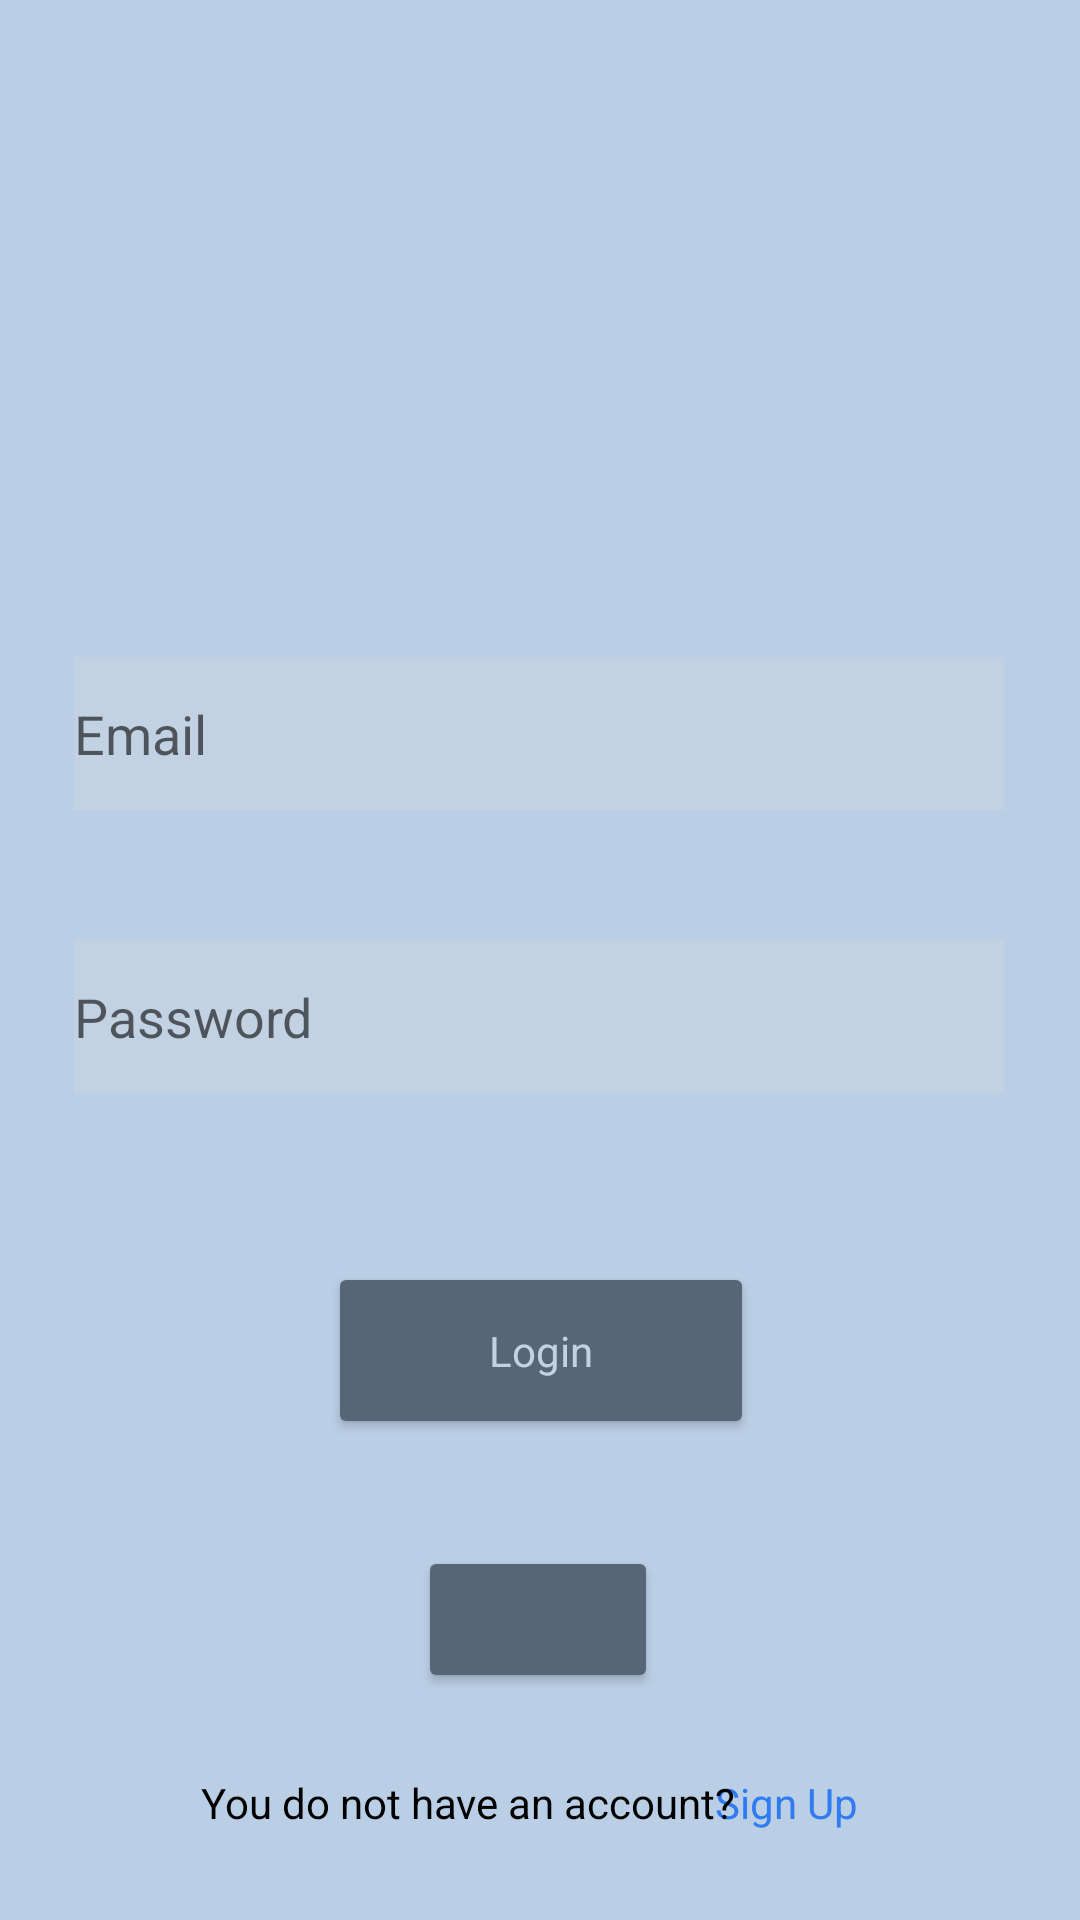

Produce the Android XML layout that renders to this screen, including the resource entries it uses.
<!-- AndroidManifest.xml: application theme Theme.Ptoyecto_TFG -->
<!-- res/layout/activity_login.xml -->
<?xml version="1.0" encoding="utf-8"?>
<androidx.constraintlayout.widget.ConstraintLayout xmlns:android="http://schemas.android.com/apk/res/android"
    xmlns:app="http://schemas.android.com/apk/res-auto"
    xmlns:tools="http://schemas.android.com/tools"
    android:layout_width="match_parent"
    android:layout_height="match_parent"
    tools:context=".activities.LoginActivity"
    style="@style/def_backgrand">

    <EditText
        android:id="@+id/edTxtPwdLogin"
        style="@style/def_edit_text"
        android:layout_width="310dp"
        android:layout_height="51dp"
        android:ems="10"
        android:hint="@string/pwd"
        android:inputType="textPassword"
        app:layout_constraintBottom_toBottomOf="parent"
        app:layout_constraintEnd_toEndOf="parent"
        app:layout_constraintHorizontal_bias="0.495"
        app:layout_constraintStart_toStartOf="parent"
        app:layout_constraintTop_toTopOf="parent"
        app:layout_constraintVertical_bias="0.532" />

    <EditText
        android:id="@+id/edTxtEmailLogin"
        style="@style/def_edit_text"
        android:layout_width="310dp"
        android:layout_height="51dp"
        android:ems="10"
        android:hint="@string/email"
        android:inputType="textEmailAddress"
        app:layout_constraintBottom_toBottomOf="parent"
        app:layout_constraintEnd_toEndOf="parent"
        app:layout_constraintHorizontal_bias="0.495"
        app:layout_constraintStart_toStartOf="parent"
        app:layout_constraintTop_toTopOf="parent"
        app:layout_constraintVertical_bias="0.372" />

    <Button
        android:id="@+id/btnLogin"
        style="@style/def_buttons"
        android:layout_width="142dp"
        android:layout_height="59dp"
        android:text="@string/login"
        app:layout_constraintBottom_toBottomOf="parent"
        app:layout_constraintEnd_toEndOf="parent"
        app:layout_constraintHorizontal_bias="0.501"
        app:layout_constraintStart_toStartOf="parent"
        app:layout_constraintTop_toTopOf="parent"
        app:layout_constraintVertical_bias="0.724" />

    <TextView
        style="@style/text_link"
        android:id="@+id/txtSignUp"
        android:layout_width="wrap_content"
        android:layout_height="wrap_content"
        android:text="@string/signUpLink"
        android:textColorLink="@color/purple_700"
        app:layout_constraintBottom_toBottomOf="parent"
        app:layout_constraintEnd_toEndOf="parent"
        app:layout_constraintHorizontal_bias="0.763"
        app:layout_constraintStart_toStartOf="parent"
        app:layout_constraintTop_toTopOf="parent"
        app:layout_constraintVertical_bias="0.952" />

    <ImageView
        android:id="@+id/imageView2"
        android:layout_width="335dp"
        android:layout_height="140dp"
        android:visibility="visible"
        app:layout_constraintBottom_toBottomOf="parent"
        app:layout_constraintEnd_toEndOf="parent"
        app:layout_constraintHorizontal_bias="0.492"
        app:layout_constraintStart_toStartOf="parent"
        app:layout_constraintTop_toTopOf="parent"
        app:layout_constraintVertical_bias="0.113"
        tools:srcCompat="@drawable/busco_tinta_logo" />

    <Button
        android:id="@+id/btnGoogle"
        style="@style/def_buttons"
        android:layout_width="80dp"
        android:layout_height="49dp"
        android:drawableBottom="@drawable/fui_ic_googleg_color_24dp"
        app:layout_constraintBottom_toBottomOf="parent"
        app:layout_constraintEnd_toEndOf="parent"
        app:layout_constraintHorizontal_bias="0.498"
        app:layout_constraintStart_toStartOf="parent"
        app:layout_constraintTop_toTopOf="parent"
        app:layout_constraintVertical_bias="0.872" />

    <TextView
        android:textColor="@color/black"
        android:layout_width="wrap_content"
        android:layout_height="wrap_content"
        android:text="@string/signUpTextLink"
        app:layout_constraintBottom_toBottomOf="parent"
        app:layout_constraintEnd_toEndOf="parent"
        app:layout_constraintHorizontal_bias="0.369"
        app:layout_constraintStart_toStartOf="parent"
        app:layout_constraintTop_toTopOf="parent"
        app:layout_constraintVertical_bias="0.952" />

</androidx.constraintlayout.widget.ConstraintLayout>
<!-- resources referenced by this layout -->
<resources>
  <color name="black">#FF000000</color>
  <color name="purple_700">#FF3700B3</color>
  <!-- drawable busco_tinta_logo: png bitmap (drawable-hdpi, 1128 bytes) -->
  <string name="email">Email</string>
  <string name="login">Login</string>
  <string name="pwd">Password</string>
  <string name="signUpLink">Sign Up</string>
  <string name="signUpTextLink">You do not have an account?</string>
  <style name="def_backgrand" parent="Theme.Ptoyecto_TFG">
          <item name="android:background">@color/light_gray</item>
      </style>
  <style name="def_buttons" parent="Theme.Ptoyecto_TFG">
          <item name="android:backgroundTint">@color/dark_gray</item>
          <item name="android:textColor">@color/ultra_light_gray</item>
          <item name="android:textSize">14dp</item>
      </style>
  <style name="def_edit_text" parent="Theme.Ptoyecto_TFG">
          <item name="android:background">@color/ultra_light_gray</item>
          <item name="android:textColor">@color/black</item>
          <item name="android:textSize">18dp</item>
          <item name="android:radius">8dp</item>
      </style>
  <style name="text_link" parent="Theme.Ptoyecto_TFG">
          <item name="android:textColor">@color/link_blue</item>
      </style>
  <style name="Theme.Ptoyecto_TFG" parent="Theme.MaterialComponents.DayNight.DarkActionBar">
          
          <item name="colorPrimary">@color/purple_500</item>
          <item name="colorPrimaryVariant">@color/purple_700</item>
          <item name="colorOnPrimary">@color/white</item>
          
          <item name="colorSecondary">@color/teal_200</item>
          <item name="colorSecondaryVariant">@color/teal_700</item>
          <item name="colorOnSecondary">@color/black</item>
          
          <item name="android:statusBarColor" tools:targetApi="l">?attr/colorPrimaryVariant</item>
          
      </style>
  <color name="light_gray">#bacee5</color>
  <color name="dark_gray">#566677</color>
  <color name="ultra_light_gray">#c3d2e3</color>
  <color name="link_blue">#307af2</color>
  <color name="purple_500">#FF6200EE</color>
  <color name="white">#FFFFFFFF</color>
  <color name="teal_200">#FF03DAC5</color>
  <color name="teal_700">#FF018786</color>
</resources>
